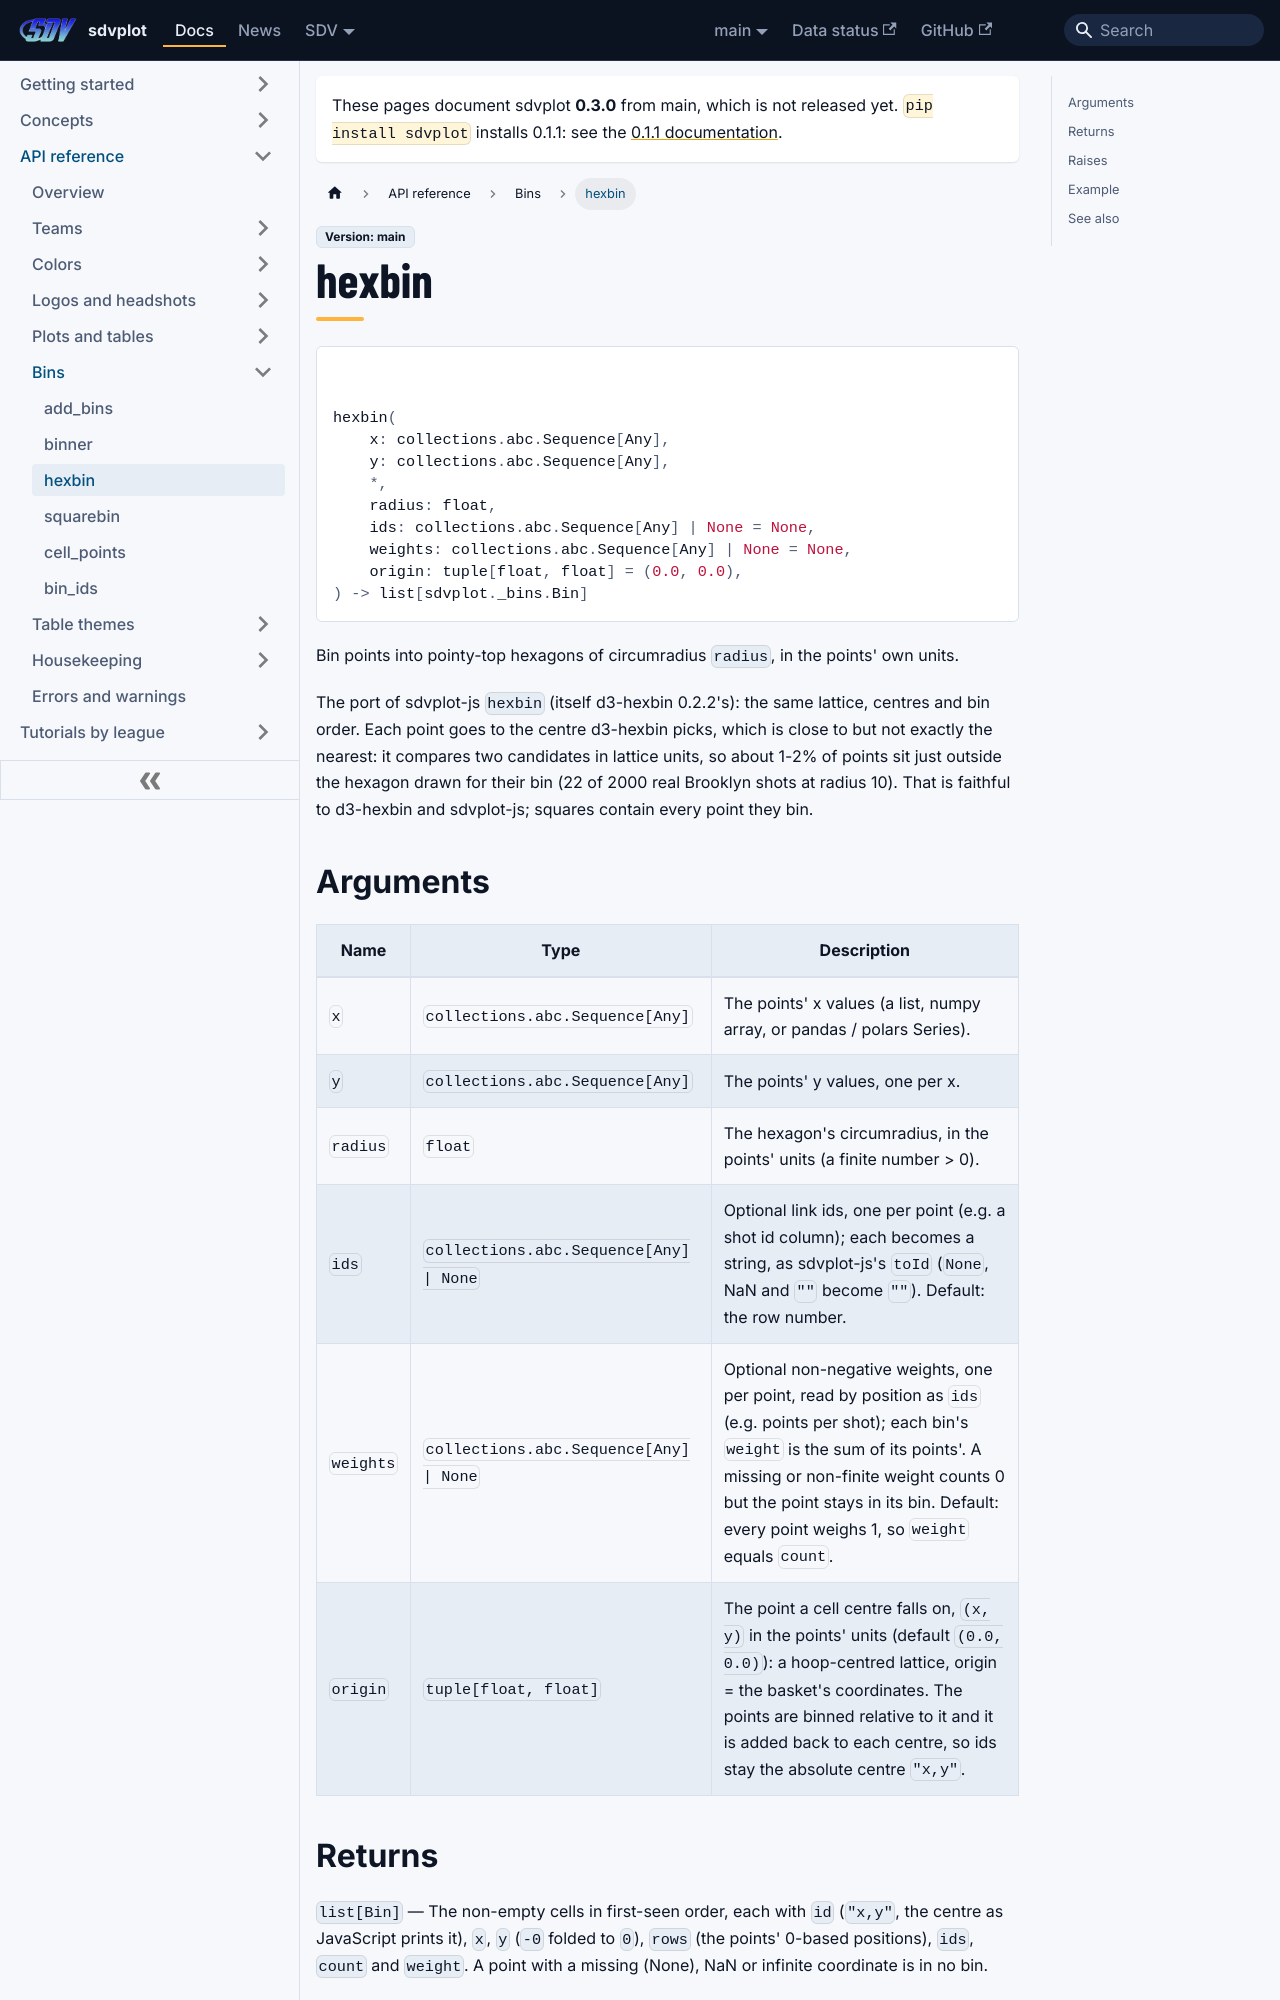

repository: sportsdataverse/sdvplot · page: docs/reference/hexbin/index.html · generator: docusaurus

---
title: hexbin
sidebar_label: hexbin
sidebar_position: 37
---

# hexbin

<div class="sdv-signature">

```python
hexbin(
    x: collections.abc.Sequence[Any],
    y: collections.abc.Sequence[Any],
    *,
    radius: float,
    ids: collections.abc.Sequence[Any] | None = None,
    weights: collections.abc.Sequence[Any] | None = None,
    origin: tuple[float, float] = (0.0, 0.0),
) -> list[sdvplot._bins.Bin]
```

</div>

Bin points into pointy-top hexagons of circumradius ``radius``, in the points' own units.

The port of sdvplot-js ``hexbin`` (itself d3-hexbin 0.2.2's): the same lattice, centres and bin order. Each point
goes to the centre d3-hexbin picks, which is close to but not exactly the nearest: it compares two candidates in
lattice units, so about 1-2% of points sit just outside the hexagon drawn for their bin (22 of 2000 real Brooklyn
shots at radius 10). That is faithful to d3-hexbin and sdvplot-js; squares contain every point they bin.
